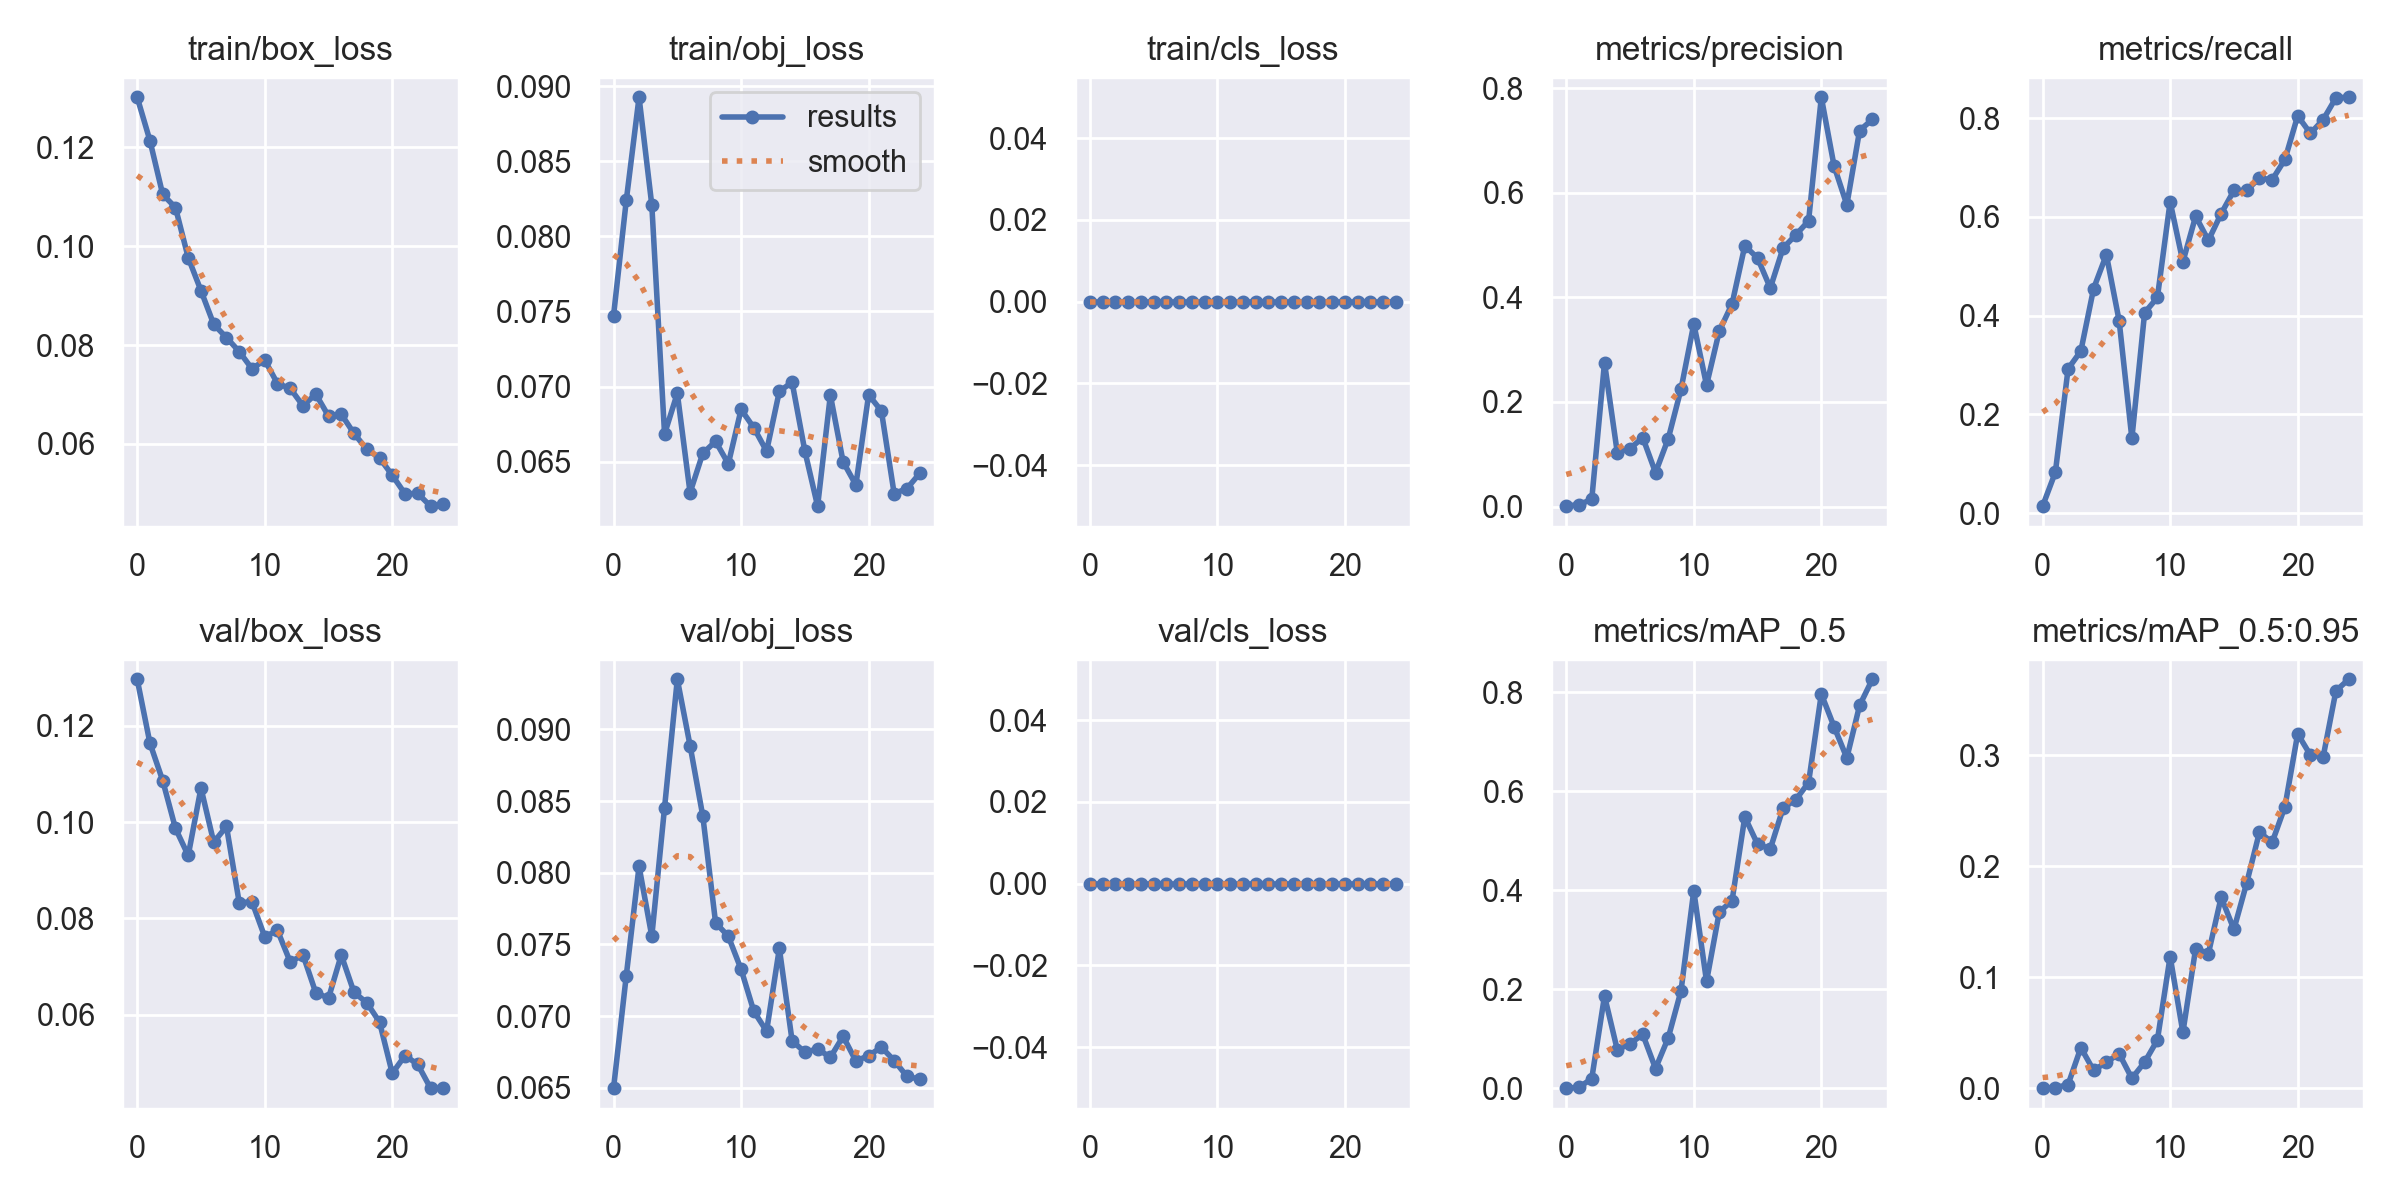

The data file committed next to this chart (first rows):
epoch, train/box_loss, train/obj_loss, train/cls_loss, metrics/precision, metrics/recall, metrics/mAP_0.5, metrics/mAP_0.5:0.95, val/box_loss, val/obj_loss, val/cls_loss, x/lr0, x/lr1, x/lr2
0, 0.1302, 0.07472, 0, 0.0006667, 0.01444, 0.000339, 0.0001013, 0.1297, 0.06497, 0, 0.0946, 0.0006, 0.0006
1, 0.1214, 0.08241, 0, 0.003833, 0.08303, 0.002089, 0.0005241, 0.1164, 0.07283, 0, 0.08825, 0.001249, 0.001249
2, 0.1105, 0.08926, 0, 0.0135, 0.2924, 0.01957, 0.003393, 0.1086, 0.08044, 0, 0.08184, 0.001842, 0.001842
3, 0.1079, 0.08208, 0, 0.2751, 0.3285, 0.1865, 0.03657, 0.09868, 0.07557, 0, 0.07538, 0.002379, 0.002379
4, 0.0977, 0.06684, 0, 0.1032, 0.4549, 0.07802, 0.01615, 0.09305, 0.08454, 0, 0.06886, 0.002861, 0.002861
5, 0.09103, 0.06956, 0, 0.1109, 0.5235, 0.09009, 0.02341, 0.1071, 0.09349, 0, 0.06229, 0.003288, 0.003288
6, 0.08421, 0.06294, 0, 0.1317, 0.3899, 0.1089, 0.03116, 0.09579, 0.08887, 0, 0.05566, 0.003659, 0.003659
7, 0.08153, 0.06556, 0, 0.06483, 0.1516, 0.03999, 0.008951, 0.09909, 0.08394, 0, 0.04897, 0.003975, 0.003975
8, 0.0787, 0.06635, 0, 0.1299, 0.4059, 0.1022, 0.0235, 0.08323, 0.07651, 0, 0.04224, 0.004236, 0.004236
9, 0.0752, 0.06486, 0, 0.2245, 0.4368, 0.1971, 0.04344, 0.08341, 0.07556, 0, 0.03544, 0.004441, 0.004441
10, 0.07699, 0.06848, 0, 0.3489, 0.6307, 0.3992, 0.1187, 0.07616, 0.07326, 0, 0.02859, 0.00459, 0.00459
11, 0.0722, 0.06726, 0, 0.232, 0.509, 0.2159, 0.05037, 0.07748, 0.07033, 0, 0.02168, 0.004685, 0.004685
12, 0.07124, 0.0657, 0, 0.3354, 0.6013, 0.3561, 0.1259, 0.0709, 0.06895, 0, 0.01472, 0.004723, 0.004723
13, 0.06771, 0.06969, 0, 0.3872, 0.5524, 0.3788, 0.1214, 0.07238, 0.07472, 0, 0.007706, 0.004706, 0.004706
14, 0.07009, 0.07029, 0, 0.4983, 0.6065, 0.548, 0.1721, 0.06453, 0.06828, 0, 0.004456, 0.004456, 0.004456
15, 0.06564, 0.06571, 0, 0.4751, 0.6534, 0.493, 0.1432, 0.06341, 0.06748, 0, 0.004456, 0.004456, 0.004456
16, 0.06602, 0.06204, 0, 0.4177, 0.6534, 0.4834, 0.1849, 0.07236, 0.0677, 0, 0.00406, 0.00406, 0.00406
17, 0.06212, 0.06943, 0, 0.494, 0.6787, 0.5659, 0.2307, 0.06461, 0.06712, 0, 0.003664, 0.003664, 0.003664
18, 0.05893, 0.06499, 0, 0.5193, 0.6751, 0.5828, 0.2217, 0.06245, 0.06859, 0, 0.003268, 0.003268, 0.003268
19, 0.05718, 0.06346, 0, 0.5459, 0.7162, 0.6174, 0.2536, 0.05845, 0.06687, 0, 0.002872, 0.002872, 0.002872
20, 0.05364, 0.06945, 0, 0.7823, 0.8044, 0.7962, 0.3194, 0.04777, 0.06724, 0, 0.002476, 0.002476, 0.002476
21, 0.04991, 0.06838, 0, 0.651, 0.769, 0.7302, 0.3002, 0.05148, 0.06783, 0, 0.00208, 0.00208, 0.00208
22, 0.04998, 0.06288, 0, 0.5767, 0.7969, 0.6672, 0.2988, 0.04962, 0.0669, 0, 0.001684, 0.001684, 0.001684
23, 0.04741, 0.06321, 0, 0.7187, 0.8412, 0.7731, 0.3581, 0.04469, 0.0658, 0, 0.001288, 0.001288, 0.001288
24, 0.04793, 0.06422, 0, 0.7399, 0.8421, 0.826, 0.3686, 0.04473, 0.06559, 0, 0.000892, 0.000892, 0.000892
